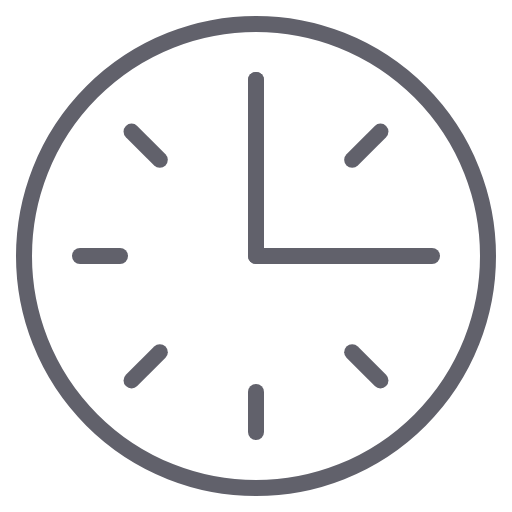
t = 0.00 s
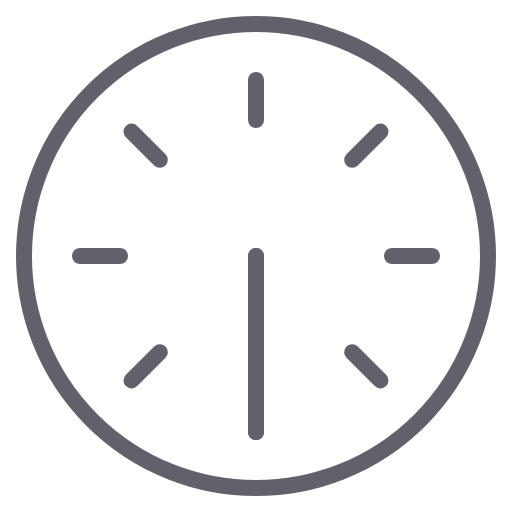
t = 0.25 s
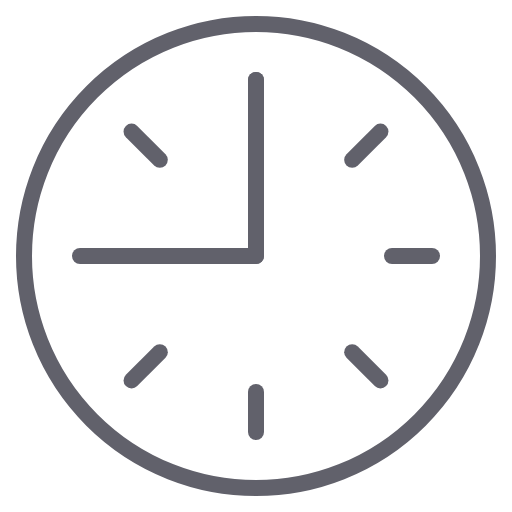
t = 0.50 s
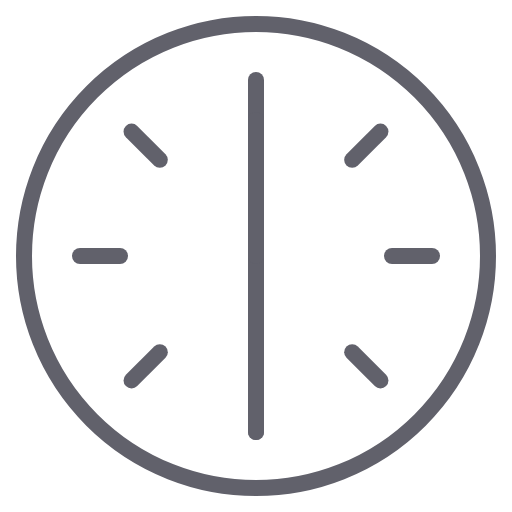
t = 0.75 s

The animated SVG that drew these frames (rendered in a browser with its animation timeline set to each time). Animation: 2 CSS @keyframes rules; one cycle of 1.00 s, repeats indefinitely.

<svg xmlns="http://www.w3.org/2000/svg" height="64" width="64" viewBox="0 0 64 64"><title>clock anim 2</title><g stroke-linecap="round" fill="#61616b" stroke-linejoin="round" class="nc-icon-wrapper"><g class="nc-loop-clock-anim-icon-o"><circle cx="32" cy="32" fill="none" r="29" stroke="#61616b" stroke-width="2"></circle><line fill="none" stroke="#61616b" stroke-width="2" x1="32" x2="32" y1="10" y2="15"></line><line fill="none" stroke="#61616b" stroke-width="2" x1="47.556" x2="44.021" y1="16.444" y2="19.979"></line><line fill="none" stroke="#61616b" stroke-width="2" x1="54" x2="49" y1="32" y2="32"></line><line fill="none" stroke="#61616b" stroke-width="2" x1="47.556" x2="44.021" y1="47.556" y2="44.021"></line><line fill="none" stroke="#61616b" stroke-width="2" x1="32" x2="32" y1="54" y2="49"></line><line fill="none" stroke="#61616b" stroke-width="2" x1="16.444" x2="19.979" y1="47.556" y2="44.021"></line><line fill="none" stroke="#61616b" stroke-width="2" x1="10" x2="15" y1="32" y2="32"></line><line fill="none" stroke="#61616b" stroke-width="2" x1="16.444" x2="19.979" y1="16.444" y2="19.979"></line><line fill="none" stroke="#61616b" stroke-width="2" x1="32" x2="32" y1="32" y2="10" data-color="color-2"></line><line fill="none" stroke="#61616b" stroke-width="2" x1="32" x2="32" y1="32" y2="15" data-color="color-2"></line></g><style data-cap="butt">.nc-loop-clock-anim-icon-o>*{--animation-duration:1s;transform-origin:50% 50%}.nc-loop-clock-anim-icon-o>:nth-last-child(2){animation:nc-loop-clock-anim-m calc(var(--animation-duration)/2) infinite linear}.nc-loop-clock-anim-icon-o>:nth-last-child(1){animation:nc-loop-clock-anim-h var(--animation-duration) infinite linear}@keyframes nc-loop-clock-anim-h{0%{transform:rotate(90deg)}100%{transform:rotate(450deg)}}@keyframes nc-loop-clock-anim-m{0%{transform:rotate(0)}100%{transform:rotate(360deg)}}</style></g></svg>
